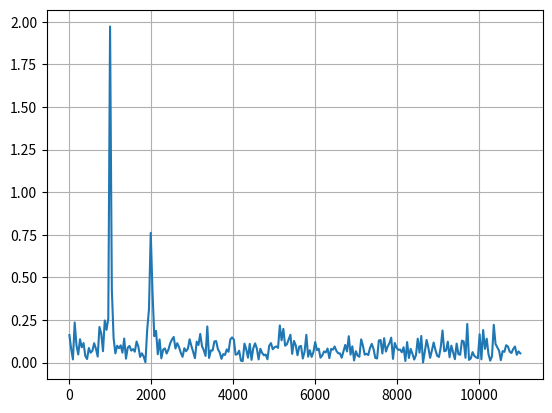

Write the Python code that produced this figure.
import matplotlib.pyplot as plt
import numpy as np
from scipy.fft import fft, fftfreq

valini = 0 # Valor inicial
lx = 512  # Num muestras
fs = 22100  # Frecuencia de muestre oHz
f = 1000   # Frecuencia fundamental
Na = 2 # Numero de armonicos
Lh = 10

media = 0  # Media del ruido
sigma = 1 # Desviacion tipica
Lh = 10
xn = np.random.normal(media, sigma, lx)

n =  np.arange(valini,lx)/fs

sumatorio = 0
xcos = np.cos(2 * np.pi * f * n)
for i in range(1,Na+1):
    xcos2 = np.cos(2 * np.pi * i * f * n)
    sumatorio += xcos2

x= xcos + sumatorio + xn


N = lx  # Numero de puntos
T = 1.0 / fs  # Separacion entre puntos
Xf = fft(x)
frec = fftfreq(N, T) 

plt.plot(frec[:N//2], 2.0/N * np.abs(Xf[0:N//2]))
plt.grid()
plt.show()
